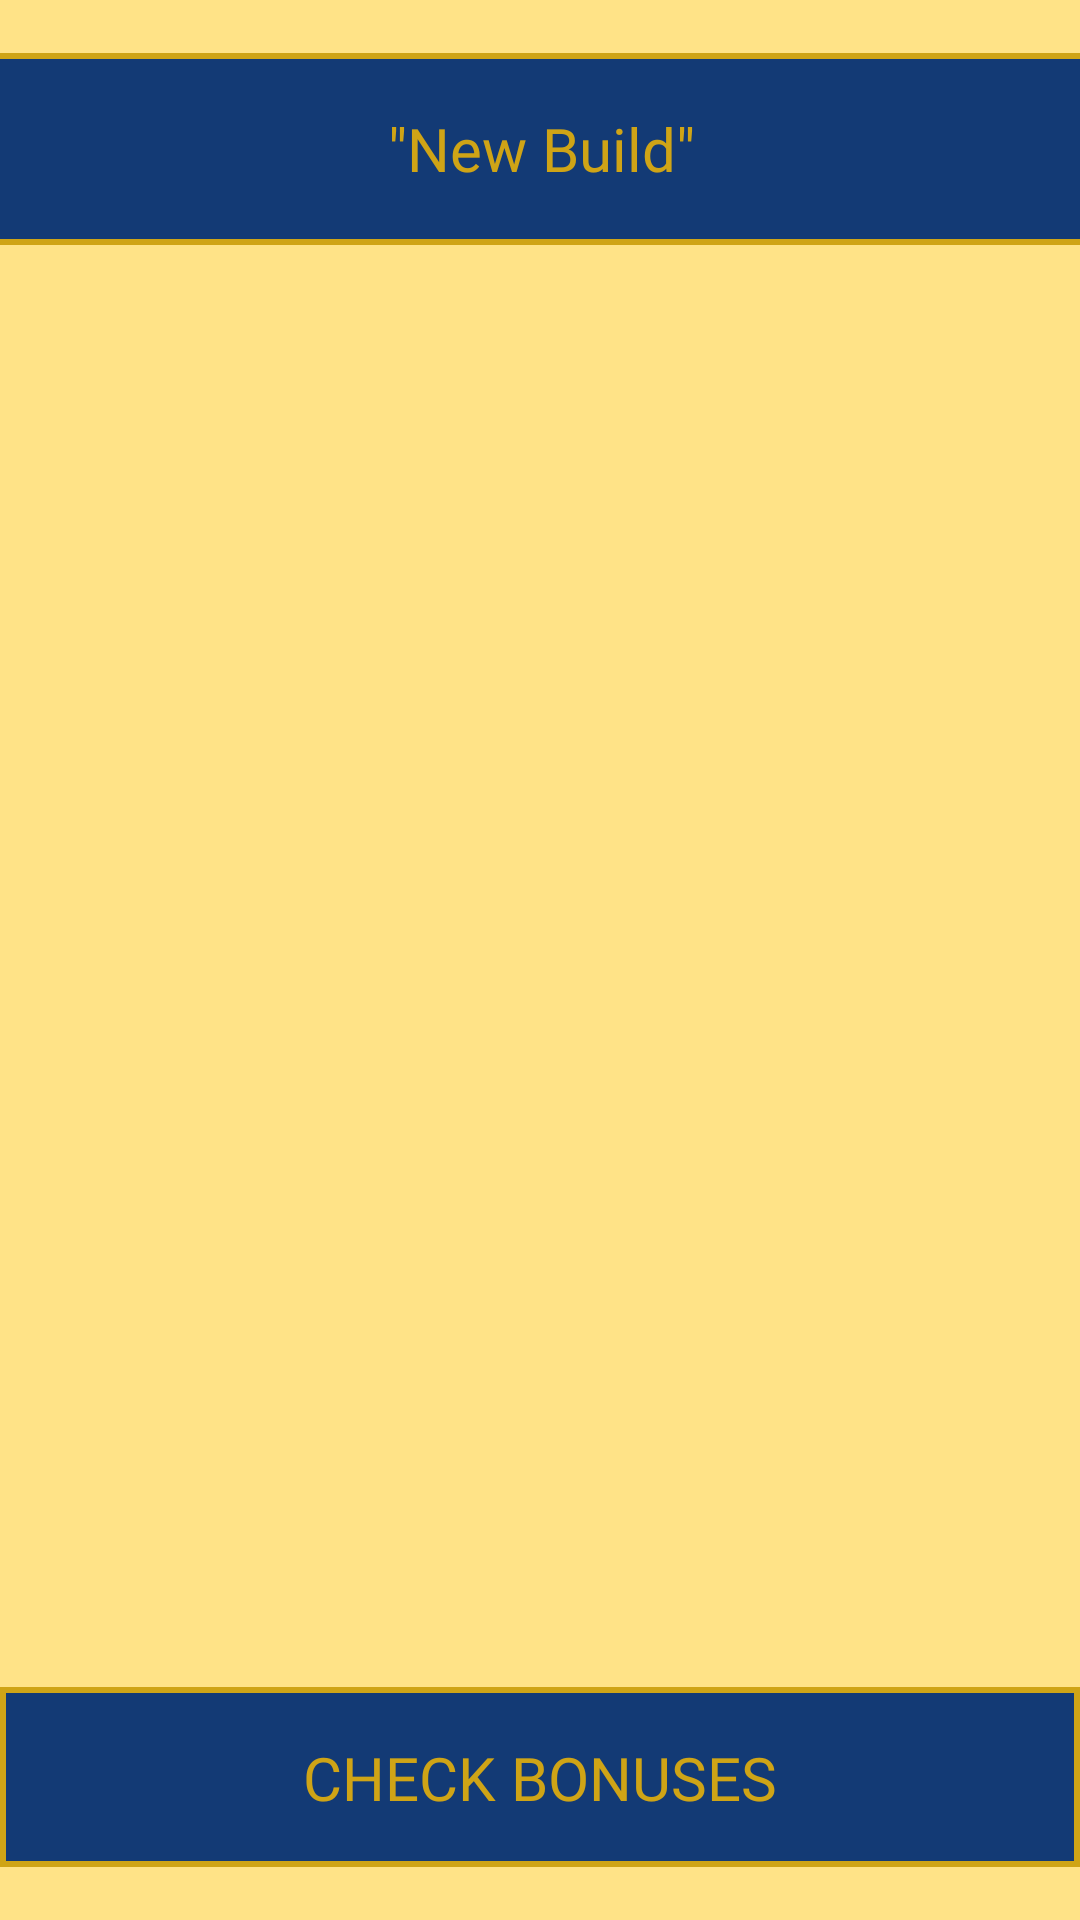

This screen was rendered from an Android layout file. Write that file and the resources it references.
<!-- AndroidManifest.xml: application theme Theme.EU4_IdeasBuilder -->
<!-- res/layout/activity_build_creation.xml -->
<?xml version="1.0" encoding="utf-8"?>
<androidx.constraintlayout.widget.ConstraintLayout xmlns:android="http://schemas.android.com/apk/res/android"
    xmlns:app="http://schemas.android.com/apk/res-auto"
    xmlns:tools="http://schemas.android.com/tools"
    android:layout_width="match_parent"
    android:layout_height="match_parent"
    android:background="@color/eu_light_gold"
    tools:context=".BuildCreation">

    <androidx.constraintlayout.widget.ConstraintLayout
        android:id="@+id/constraintLayout"
        android:layout_width="412dp"
        android:layout_height="64dp"
        android:background="@color/eu_dark_blue"
        app:layout_constraintBottom_toTopOf="@+id/recyclerView_Creation"
        app:layout_constraintEnd_toEndOf="parent"
        app:layout_constraintStart_toStartOf="parent"
        app:layout_constraintTop_toTopOf="parent">

        <androidx.constraintlayout.widget.ConstraintLayout
            android:layout_width="match_parent"
            android:layout_height="match_parent"
            android:background="@drawable/customborder"
            app:layout_constraintBottom_toBottomOf="parent"
            app:layout_constraintStart_toStartOf="parent"
            app:layout_constraintTop_toTopOf="parent">

            <TextView
                android:id="@+id/build_addition_name_title"
                android:layout_width="wrap_content"
                android:layout_height="wrap_content"
                android:fontFamily="@font/trajanpro_bold"
                android:text='"New Build"'
                android:textColor="@color/eu_normal_gold"
                android:textSize="20sp"
                app:layout_constraintBottom_toBottomOf="parent"
                app:layout_constraintEnd_toEndOf="parent"
                app:layout_constraintStart_toStartOf="parent"
                app:layout_constraintTop_toTopOf="parent"
                app:layout_constraintVertical_bias="0.487" />

            <Spinner
                android:id="@+id/build_addition_spinner"
                android:layout_width="36dp"
                android:layout_height="32dp"
                android:layout_marginStart="300dp"
                android:background="@drawable/icon_menu2"
                app:layout_constraintBottom_toBottomOf="parent"
                app:layout_constraintEnd_toEndOf="parent"
                app:layout_constraintStart_toStartOf="parent"
                app:layout_constraintTop_toTopOf="parent"
                app:layout_constraintVertical_bias="0.406" />
        </androidx.constraintlayout.widget.ConstraintLayout>
    </androidx.constraintlayout.widget.ConstraintLayout>

    <androidx.constraintlayout.widget.ConstraintLayout
        android:id="@+id/build_addition_outer_check"
        android:layout_width="match_parent"
        android:layout_height="60dp"
        android:background="@color/eu_dark_blue"
        android:clickable="true"
        app:layout_constraintBottom_toBottomOf="parent"
        app:layout_constraintEnd_toEndOf="parent"
        app:layout_constraintStart_toStartOf="parent"
        app:layout_constraintTop_toBottomOf="@+id/recyclerView_Creation">

        <androidx.constraintlayout.widget.ConstraintLayout
            android:id="@+id/build_addition_check_bonuses_layout"
            android:layout_width="match_parent"
            android:layout_height="match_parent"
            android:background="@drawable/customborder"
            android:clickable="true"
            app:layout_constraintBottom_toBottomOf="parent"
            app:layout_constraintEnd_toEndOf="parent"
            app:layout_constraintStart_toStartOf="parent"
            app:layout_constraintTop_toTopOf="parent">


            <TextView
                android:id="@+id/build_creation_check_bonuses"
                android:layout_width="wrap_content"
                android:layout_height="wrap_content"
                android:clickable="true"
                android:fontFamily="@font/trajanpro_bold"
                android:text="@string/check_bonuses"
                android:textColor="@color/eu_normal_gold"
                android:textSize="20sp"


                app:layout_constraintBottom_toBottomOf="parent"
                app:layout_constraintEnd_toEndOf="parent"
                app:layout_constraintStart_toStartOf="parent"
                app:layout_constraintTop_toTopOf="parent" />


        </androidx.constraintlayout.widget.ConstraintLayout>
    </androidx.constraintlayout.widget.ConstraintLayout>

    <androidx.recyclerview.widget.RecyclerView
        android:id="@+id/recyclerView_Creation"
        android:layout_width="409dp"
        android:layout_height="445dp"
        app:layout_constraintBottom_toTopOf="@+id/build_addition_outer_check"
        app:layout_constraintEnd_toEndOf="parent"
        app:layout_constraintStart_toStartOf="parent"
        app:layout_constraintTop_toBottomOf="@+id/constraintLayout" />
</androidx.constraintlayout.widget.ConstraintLayout>
<!-- resources referenced by this layout -->
<resources>
  <color name="eu_dark_blue">#133A75</color>
  <color name="eu_light_gold">#FFE387</color>
  <color name="eu_normal_gold">#CFA416</color>
  <!-- drawable customborder (drawable) -->
  <?xml version="1.0" encoding="UTF-8"?>
  <shape xmlns:android="http://schemas.android.com/apk/res/android" android:shape="rectangle">
      
      <padding android:left="10dp" android:right="10dp" android:top="10dp" android:bottom="10dp"/>
      <stroke android:width="2dp" android:color="@color/eu_normal_gold"/>
  </shape>
  <string name="check_bonuses">CHECK BONUSES</string>
  <style name="Theme.EU4_IdeasBuilder" parent="Theme.MaterialComponents.DayNight.DarkActionBar">
          
          <item name="colorPrimary">@color/purple_500</item>
          <item name="colorPrimaryVariant">@color/purple_700</item>
          <item name="colorOnPrimary">@color/white</item>
          
          <item name="colorSecondary">@color/teal_200</item>
          <item name="colorSecondaryVariant">@color/teal_700</item>
          <item name="colorOnSecondary">@color/black</item>
          
          <item name="android:statusBarColor" tools:targetApi="l">?attr/colorPrimaryVariant</item>
          
      </style>
  <color name="purple_500">#FF6200EE</color>
  <color name="purple_700">#FF3700B3</color>
  <color name="white">#FFFFFFFF</color>
  <color name="teal_200">#FF03DAC5</color>
  <color name="teal_700">#FF018786</color>
  <color name="black">#FF000000</color>
</resources>
